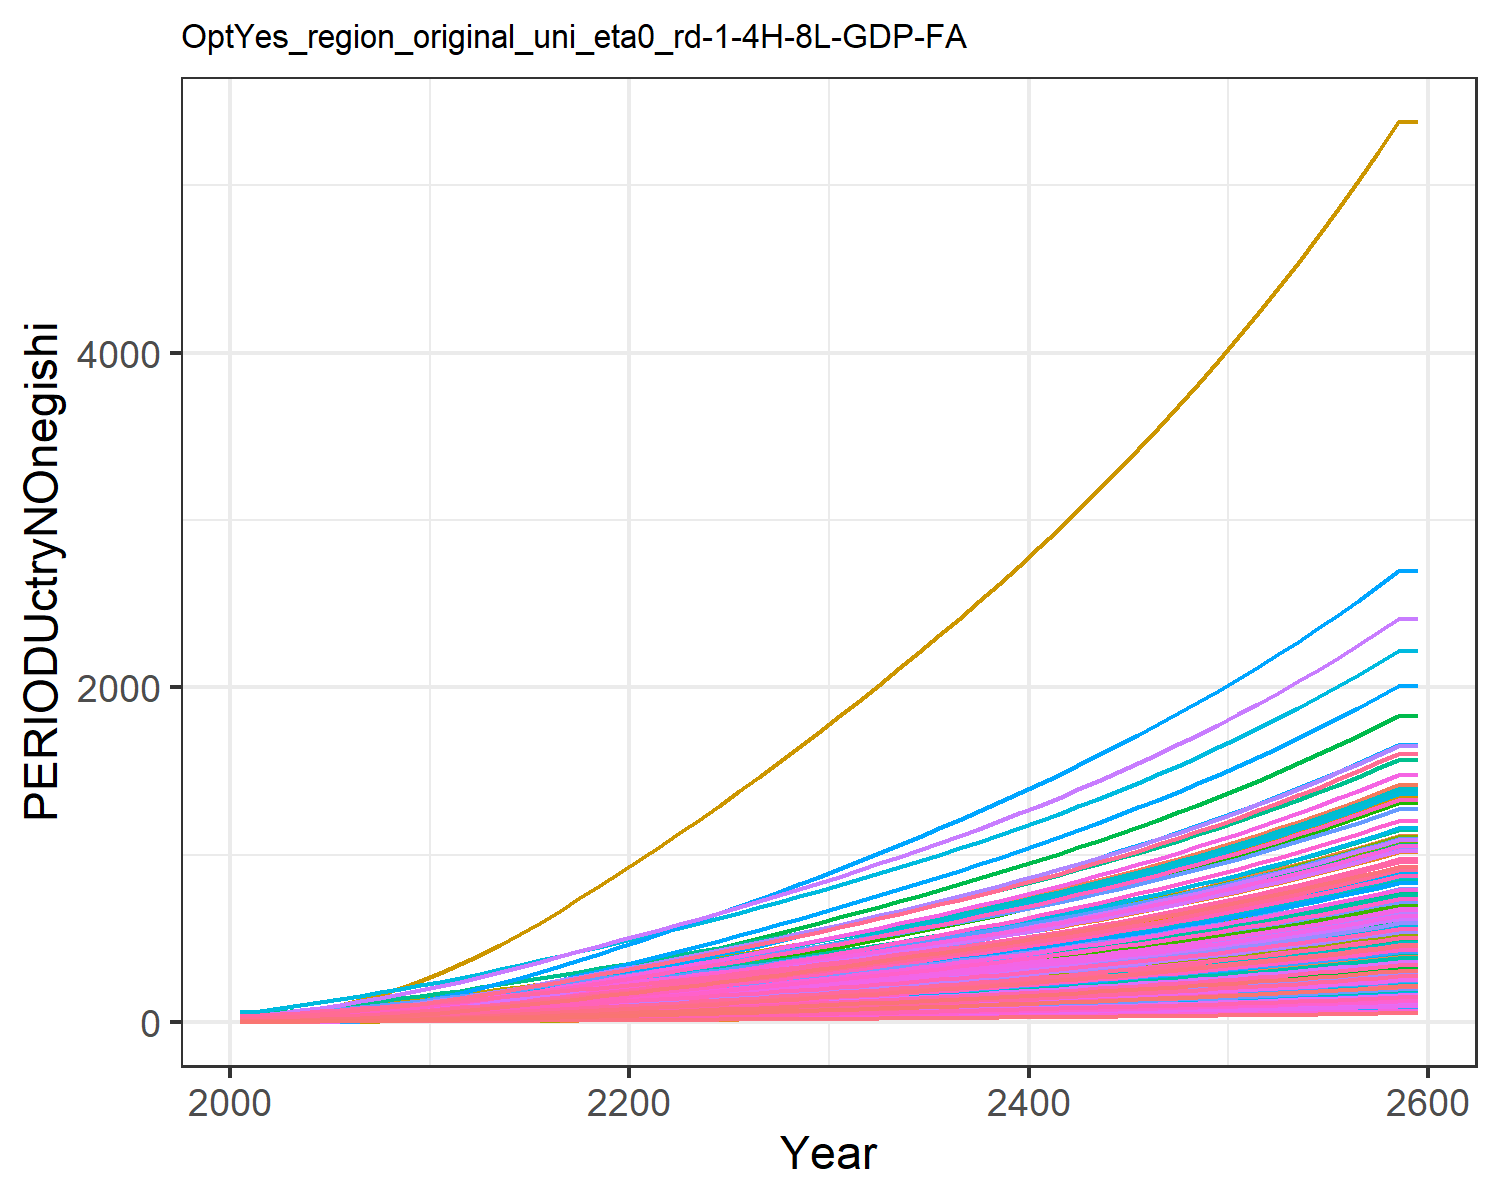

The data file committed next to this chart (first rows):
1.4779953488069966, 2.517208959635046, 4.658700205252486, 18.647131702112237, 9.017911542375288, 3.7352867630556976, 26.278795257021066, 29.205905369486054, 5.9567858294261535, 1.1685771275940409, 26.807752779485952, 1.5165520198965892, 1.423573642723329, 1.9770088509658736, 6.938748996665168, 12.453028449161883, 13.049711835625262, 4.899778535177935, 6.382383554541085, 4.243659915124978, 3.8791243062739316, 6.994985393343635, 8.058218048748717, 20.452832535313608
1.628, 3.288, 5.708, 25.33, 12.22, 4.524, 31.46, 33.95, 7.379, 1.254, 31.13, 1.779, 1.639, 2.281, 8.647, 16.79, 17.84, 6.023, 7.936, 5.533, 5.029, 9.382, 10.86, 26.5
1.94, 4.437, 7.577, 33, 16.22, 5.927, 38.39, 42.05, 9.911, 1.382, 38.52, 2.169, 1.959, 2.915, 11.69, 21.76, 23.83, 8.021, 10.7, 7.143, 6.467, 12.36, 14.37, 39.11
2.344, 5.912, 9.808, 41.54, 20.88, 7.604, 45.45, 50.37, 12.93, 1.547, 46.11, 2.67, 2.37, 3.733, 15.32, 27.31, 30.79, 10.41, 14, 9.014, 8.141, 15.83, 18.44, 55.37
2.854, 7.832, 12.42, 51.19, 26.19, 9.566, 52.79, 59.19, 16.47, 1.761, 54.15, 3.323, 2.905, 4.764, 19.56, 33.56, 38.71, 13.2, 17.87, 11.14, 10.05, 19.77, 23.07, 75.88
3.466, 10.15, 15.44, 61.59, 32.08, 11.84, 60.49, 68.61, 20.57, 2.02, 62.73, 4.109, 3.551, 6.002, 24.49, 40.32, 47.5, 16.44, 22.36, 13.51, 12.16, 24.15, 28.21, 100.5
4.179, 12.79, 18.93, 72.7, 38.61, 14.47, 68.46, 78.53, 25.29, 2.315, 71.78, 5.007, 4.288, 7.442, 30.16, 47.52, 57.24, 20.17, 27.53, 16.12, 14.51, 29, 33.91, 129.1
5.005, 15.84, 22.83, 84.62, 45.76, 17.41, 76.72, 88.91, 30.59, 2.658, 81.24, 6.047, 5.143, 9.11, 36.53, 55.26, 67.91, 24.36, 33.32, 18.99, 17.08, 34.32, 40.15, 162.3
5.943, 19.33, 27.15, 97.37, 53.5, 20.66, 85.29, 99.73, 36.45, 3.048, 91.11, 7.233, 6.119, 11.01, 43.57, 63.54, 79.48, 28.99, 39.73, 22.1, 19.86, 40.08, 46.91, 200
7.014, 23.48, 31.68, 112, 61.8, 24.06, 93.63, 110.4, 42.58, 3.515, 100.8, 8.651, 7.285, 13.17, 50.93, 73.02, 91.88, 33.83, 46.43, 25.43, 22.84, 46.25, 54.16, 243.1
8.187, 28.12, 36.55, 127.9, 70.78, 27.73, 102.3, 121.5, 49.19, 4.036, 111, 10.23, 8.587, 15.55, 58.87, 83.35, 105.3, 39.05, 53.65, 29.05, 26.06, 52.93, 62.02, 290.4
9.572, 33.06, 41.69, 141.8, 79.48, 31.6, 110.7, 132.1, 56.18, 4.593, 120.7, 11.92, 9.978, 18.35, 67.26, 92.43, 118.3, 44.56, 61.28, 32.55, 29.19, 59.42, 69.65, 346.2
10.95, 38.3, 47.7, 159.3, 90.1, 36.11, 121.4, 145.7, 64.33, 5.183, 133.1, 13.71, 11.46, 21.14, 77.04, 103.8, 134.2, 50.99, 70.17, 36.83, 33, 67.33, 78.95, 401.9
12.44, 43.9, 53.9, 176.8, 100.9, 40.78, 131.8, 159.1, 72.76, 5.815, 145.3, 15.63, 13.04, 24.16, 87.15, 115.1, 150.4, 57.64, 79.36, 41.18, 36.88, 75.37, 88.41, 462
14.02, 49.82, 60.32, 194.5, 111.9, 45.61, 142.2, 172.4, 81.48, 6.485, 157.4, 17.66, 14.71, 27.38, 97.61, 126.7, 166.9, 64.52, 88.86, 45.62, 40.84, 83.6, 98.09, 526.1
15.7, 56.05, 66.95, 212.5, 123.2, 50.59, 152.5, 185.7, 90.48, 7.189, 169.6, 19.8, 16.48, 30.77, 108.4, 138.3, 183.9, 71.61, 98.67, 50.18, 44.9, 92.02, 108, 593.7
17.44, 62.53, 73.77, 230.7, 134.8, 55.72, 162.8, 199.2, 99.76, 7.923, 181.9, 22.02, 18.32, 34.31, 119.5, 150.2, 201.2, 78.92, 108.8, 54.83, 49.04, 100.6, 118.1, 664.4
19.26, 69.25, 80.76, 249.3, 146.5, 60.98, 173.3, 212.8, 109.3, 8.685, 194.3, 24.33, 20.23, 37.98, 130.9, 162.3, 218.8, 86.41, 119.1, 59.59, 53.28, 109.4, 128.5, 737.8
21.13, 76.17, 87.91, 268.1, 158.6, 66.35, 183.8, 226.6, 119, 9.471, 206.9, 26.71, 22.2, 41.78, 142.6, 174.6, 236.8, 94.08, 129.7, 64.43, 57.59, 118.4, 139, 813.5
23.05, 83.27, 95.21, 287.3, 170.8, 71.84, 194.5, 240.5, 128.9, 10.28, 219.7, 29.15, 24.22, 45.67, 154.5, 187, 255.2, 101.9, 140.5, 69.37, 61.98, 127.5, 149.8, 891.4
24.97, 90.3, 102.6, 306, 182.8, 77.37, 205.3, 254.6, 138.9, 11.08, 232.5, 31.57, 26.23, 49.55, 166.5, 199.2, 273.3, 109.8, 151.4, 74.23, 66.31, 136.5, 160.3, 968.9
26.88, 97.31, 110, 324.5, 194.8, 82.95, 216.2, 268.9, 149, 11.88, 245.6, 33.99, 28.23, 53.43, 178.6, 211.3, 291.3, 117.7, 162.4, 79.07, 70.62, 145.4, 170.9, 1046
28.86, 104.3, 117.5, 343.7, 207.2, 88.66, 227.3, 283.4, 159.3, 12.67, 258.8, 36.39, 30.22, 57.44, 191, 223.8, 309.9, 125.9, 173.6, 84.08, 75.08, 154.7, 181.8, 1127
30.9, 111.5, 125.3, 363.3, 219.9, 94.47, 238.6, 298.2, 169.8, 13.5, 272.3, 38.89, 32.3, 61.56, 203.6, 236.5, 328.9, 134.1, 185.1, 89.2, 79.64, 164.1, 192.9, 1209
32.98, 118.9, 133.1, 383.4, 232.9, 100.4, 249.9, 313.2, 180.5, 14.35, 285.9, 41.46, 34.43, 65.76, 216.4, 249.6, 348.3, 142.5, 196.7, 94.42, 84.29, 173.8, 204.3, 1293
35.09, 126.5, 141, 403.7, 246, 106.4, 261.5, 328.4, 191.3, 15.23, 299.9, 44.09, 36.62, 70.02, 229.4, 262.9, 368, 151.1, 208.5, 99.73, 89.01, 183.6, 215.8, 1379
37.23, 134.3, 149.1, 424.4, 259.4, 112.5, 273.6, 344.4, 202.3, 16.11, 314.4, 46.76, 38.84, 74.34, 242.6, 276.4, 388.1, 159.7, 220.5, 105.1, 93.81, 193.5, 227.5, 1465
39.4, 142.1, 157.3, 445.5, 272.9, 118.6, 285.9, 360.6, 213.5, 17.01, 329.2, 49.48, 41.1, 78.72, 255.9, 290.1, 408.4, 168.5, 232.6, 110.6, 98.69, 203.6, 239.4, 1553
41.6, 150, 165.6, 466.8, 286.7, 124.9, 298.3, 377, 224.8, 17.93, 344.2, 52.22, 43.39, 83.16, 269.5, 304, 429, 177.5, 244.9, 116.1, 103.6, 213.9, 251.5, 1642
43.83, 158, 174, 488.6, 300.7, 131.2, 310.9, 393.6, 236.3, 18.85, 359.4, 55.01, 45.71, 87.65, 283.3, 318.2, 450, 186.5, 257.4, 121.8, 108.7, 224.3, 263.8, 1733
46.12, 166.3, 182.7, 511, 315.2, 137.8, 323.9, 410.9, 248.1, 19.81, 375.1, 57.87, 48.1, 92.27, 297.5, 332.8, 471.8, 195.8, 270.4, 127.6, 113.9, 235.1, 276.6, 1825
48.47, 174.7, 191.6, 534.1, 330.2, 144.5, 337.3, 428.7, 260.3, 20.78, 391.3, 60.8, 50.55, 96.99, 312.1, 347.9, 494.2, 205.4, 283.6, 133.7, 119.2, 246.3, 289.7, 1920
50.83, 183.2, 200.6, 557.4, 345.2, 151.3, 350.8, 446.5, 272.6, 21.77, 407.6, 63.75, 53.01, 101.7, 326.8, 363.1, 516.7, 215.1, 297, 139.7, 124.6, 257.4, 302.9, 2016
53.22, 191.7, 209.7, 581, 360.4, 158.2, 364.4, 464.6, 285, 22.76, 424.1, 66.72, 55.49, 106.5, 341.7, 378.5, 539.5, 224.9, 310.5, 145.9, 130.1, 268.8, 316.2, 2112
55.64, 200.4, 218.9, 605, 375.8, 165.1, 378.2, 483, 297.5, 23.76, 440.8, 69.73, 58.01, 111.4, 356.8, 394.2, 562.7, 234.8, 324.2, 152.1, 135.6, 280.3, 329.8, 2210
58.09, 209.1, 228.3, 629.5, 391.5, 172.2, 392.4, 501.8, 310.4, 24.78, 457.9, 72.79, 60.56, 116.3, 372.1, 410.2, 586.2, 244.9, 338.1, 158.4, 141.3, 292, 343.6, 2310
60.59, 218.1, 237.8, 654.6, 407.6, 179.4, 406.8, 521, 323.4, 25.82, 475.5, 75.89, 63.16, 121.3, 387.8, 426.5, 610.3, 255.2, 352.4, 164.9, 147.1, 303.9, 357.7, 2411
63.14, 227.1, 247.6, 680.1, 424, 186.8, 421.6, 540.6, 336.7, 26.88, 493.4, 79.06, 65.81, 126.4, 403.8, 443.2, 634.9, 265.7, 366.9, 171.5, 153, 316.1, 372.1, 2514
65.73, 236.3, 257.5, 706.3, 440.8, 194.3, 436.7, 560.8, 350.4, 27.95, 511.8, 82.28, 68.51, 131.6, 420.1, 460.3, 660.1, 276.4, 381.7, 178.3, 159, 328.6, 386.8, 2619
68.38, 245.7, 267.7, 733.2, 457.9, 202.1, 452.2, 581.5, 364.3, 29.05, 530.6, 85.57, 71.27, 136.9, 436.8, 477.8, 685.8, 287.4, 396.9, 185.2, 165.2, 341.4, 401.9, 2726
71.09, 255.3, 278.1, 760.7, 475.5, 209.9, 468.1, 602.8, 378.6, 30.18, 550, 88.92, 74.08, 142.4, 453.9, 495.8, 712.2, 298.6, 412.4, 192.3, 171.5, 354.5, 417.3, 2835
73.85, 265.1, 288.8, 788.9, 493.6, 218, 484.4, 624.6, 393.2, 31.33, 569.9, 92.35, 76.96, 147.9, 471.5, 514.2, 739.3, 310.1, 428.3, 199.6, 178, 367.9, 433.2, 2947
76.69, 275.2, 299.8, 817.8, 512.1, 226.3, 501.2, 647, 408.1, 32.5, 590.4, 95.86, 79.9, 153.6, 489.4, 533.1, 767.1, 321.9, 444.6, 207.1, 184.6, 381.7, 449.4, 3062
79.58, 285.4, 311, 847.6, 531.1, 234.8, 518.4, 670.1, 423.5, 33.7, 611.4, 99.45, 82.92, 159.3, 507.8, 552.5, 795.6, 334, 461.4, 214.8, 191.5, 395.8, 466.1, 3179
82.55, 295.9, 322.5, 878.1, 550.6, 243.5, 536.1, 693.9, 439.3, 34.94, 633, 103.1, 86, 165.3, 526.8, 572.5, 824.9, 346.4, 478.5, 222.6, 198.5, 410.4, 483.3, 3299
85.6, 306.6, 334.3, 909.5, 570.7, 252.5, 554.3, 718.3, 455.5, 36.2, 655.3, 106.9, 89.17, 171.3, 546.2, 593, 855, 359.2, 496.2, 230.7, 205.7, 425.3, 500.9, 3423
88.72, 317.6, 346.5, 941.8, 591.3, 261.7, 573.1, 743.4, 472.1, 37.5, 678.2, 110.7, 92.42, 177.6, 566.1, 614.2, 886, 372.3, 514.3, 239.1, 213.1, 440.6, 519, 3549
91.93, 328.9, 359, 975.1, 612.5, 271.2, 592.3, 769.4, 489.2, 38.83, 701.8, 114.7, 95.76, 184, 586.7, 635.9, 917.8, 385.8, 532.9, 247.6, 220.8, 456.4, 537.7, 3679
95.23, 340.5, 371.8, 1009, 634.4, 280.9, 612.2, 796, 506.8, 40.2, 726.2, 118.8, 99.18, 190.5, 607.8, 658.3, 950.6, 399.7, 552.1, 256.5, 228.6, 472.7, 556.8, 3812
98.61, 352.4, 385, 1044, 656.9, 290.9, 632.6, 823.5, 524.9, 41.6, 751.2, 123, 102.7, 197.3, 629.5, 681.3, 984.3, 413.9, 571.8, 265.5, 236.7, 489.4, 576.6, 3949
102.1, 364.6, 398.7, 1081, 680, 301.2, 653.6, 851.9, 543.6, 43.05, 777, 127.3, 106.3, 204.2, 651.9, 705, 1019, 428.6, 592.1, 274.9, 245, 506.6, 596.9, 4090
105.7, 377.1, 412.7, 1118, 703.9, 311.8, 675.2, 881.1, 562.8, 44.53, 803.7, 131.7, 110, 211.3, 674.9, 729.5, 1055, 443.7, 613, 284.5, 253.6, 524.4, 617.9, 4235
109.4, 390, 427.1, 1157, 728.5, 322.8, 697.5, 911.2, 582.5, 46.06, 831.1, 136.2, 113.9, 218.6, 698.6, 754.6, 1092, 459.3, 634.6, 294.5, 262.4, 542.6, 639.5, 4384
113.1, 403.2, 441.9, 1196, 753.8, 334.1, 720.4, 942.3, 602.9, 47.63, 859.4, 140.9, 117.8, 226.2, 723, 780.6, 1130, 475.4, 656.8, 304.7, 271.6, 561.5, 661.8, 4538
117.1, 416.9, 457.2, 1237, 780, 345.7, 744, 974.4, 623.9, 49.25, 888.6, 145.7, 121.9, 233.9, 748.2, 807.4, 1169, 491.9, 679.6, 315.3, 281, 580.9, 684.8, 4696
121.1, 430.9, 473, 1279, 806.9, 357.6, 768.4, 1007, 645.6, 50.92, 918.7, 150.6, 126.1, 241.9, 774.2, 835, 1210, 509, 703.2, 326.1, 290.6, 600.9, 708.4, 4859
125.2, 445.3, 489.3, 1323, 834.7, 370, 793.5, 1042, 667.9, 52.64, 949.8, 155.7, 130.4, 250.1, 801, 863.5, 1251, 526.6, 727.5, 337.4, 300.6, 621.6, 732.9, 5026
129.5, 460.2, 506.1, 1368, 863.4, 382.7, 819.4, 1077, 690.9, 54.41, 981.9, 161, 134.8, 258.5, 828.6, 892.9, 1294, 544.7, 752.6, 349, 311, 642.9, 758.1, 5199
133.9, 475.5, 523.4, 1414, 893, 395.9, 846, 1113, 714.7, 56.24, 1015, 166.4, 139.4, 267.2, 857.1, 923.2, 1339, 563.4, 778.5, 360.9, 321.6, 664.9, 784.1, 5377
133.9, 475.5, 523.4, 1414, 893, 395.9, 846, 1113, 714.7, 56.24, 1015, 166.4, 139.4, 267.2, 857.1, 923.2, 1339, 563.4, 778.5, 360.9, 321.6, 664.9, 784.1, 5377
